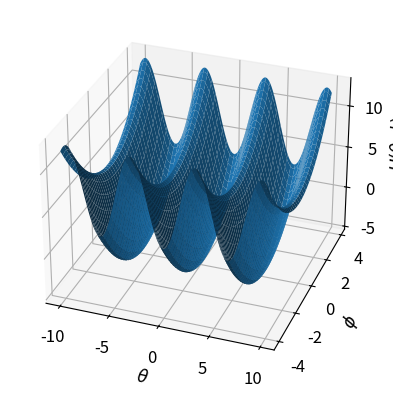

This figure's Python source:
# Program 6b: Surface plot of Hamiltonian. See Figure 6.2(b).
import numpy as np
import matplotlib.pyplot as plt
from mpl_toolkits.mplot3d import Axes3D

def fun(x, y):
    return y**2 / 2 - 5*np.cos(x)

fig = plt.figure()
ax = fig.add_subplot(111, projection='3d')
x = np.arange(-10.0, 10.0, 0.1)
y = np.arange(-4.0, 4.0, 0.1)
X, Y = np.meshgrid(x, y)
zs = np.array([fun(x,y) for x, y in zip(np.ravel(X), np.ravel(Y))])
Z = zs.reshape(X.shape)

ax.plot_surface(X, Y, Z)

ax.set_xlabel(r'$\theta$', fontsize=12)
ax.set_ylabel(r'$\phi$', fontsize=12)
ax.set_zlabel(r'$H(\theta,\phi)$', fontsize=12)
plt.tick_params(labelsize=12)
ax.view_init(30, -70)

plt.show()
